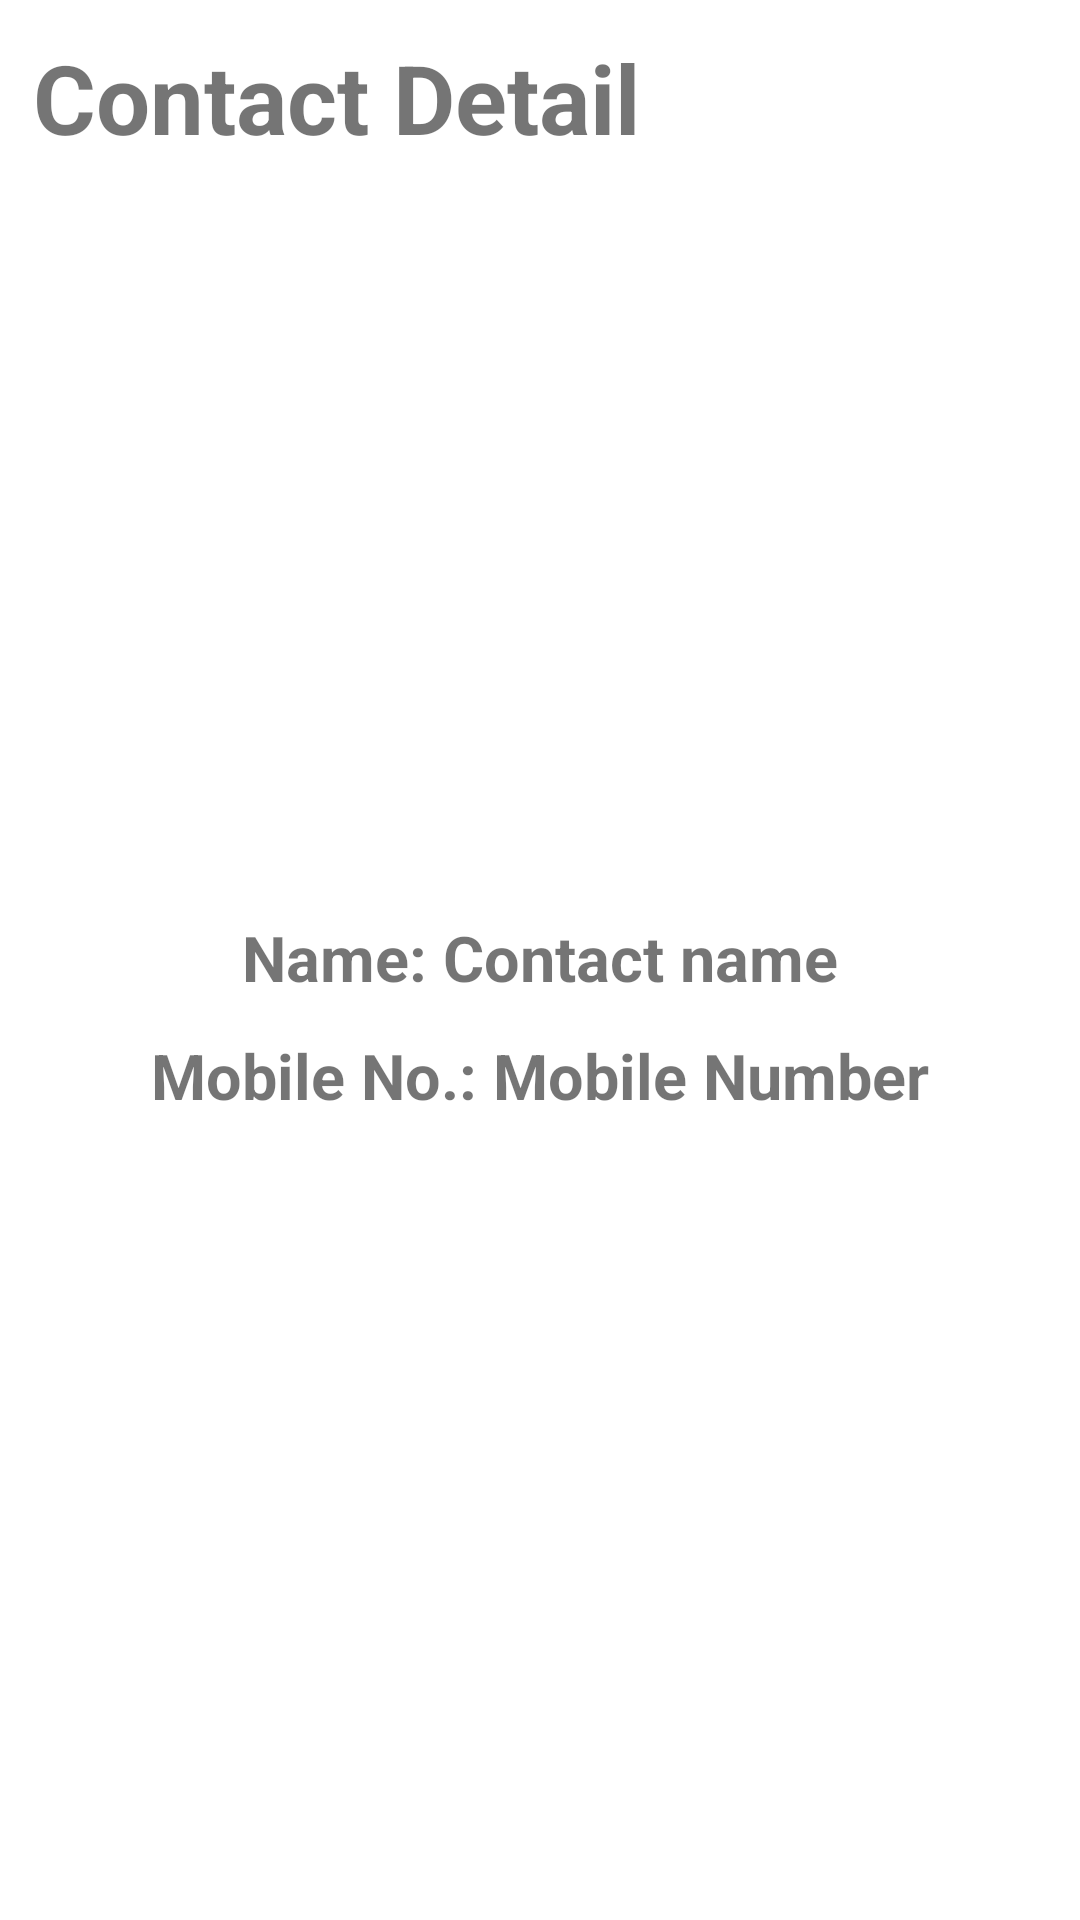

Layout XML and referenced resources for this Android screen:
<!-- AndroidManifest.xml: application theme Theme.Android_Learning_Tasks -->
<!-- res/layout/contact_detail_w5_t2.xml -->
<?xml version="1.0" encoding="utf-8"?>
<LinearLayout
    xmlns:android="http://schemas.android.com/apk/res/android"
    android:layout_width="match_parent"
    android:layout_height="match_parent"
    android:fitsSystemWindows="true"
    android:orientation="vertical"
    android:layout_margin="11dp">

    <TextView
        android:layout_width="match_parent"
        android:layout_height="wrap_content"
        android:text="Contact Detail"
        android:textSize="32sp"
        android:textStyle="bold"
        android:layout_margin="11dp"/>

    <LinearLayout
        android:layout_width="match_parent"
        android:layout_height="wrap_content"
        android:orientation="vertical"
        android:padding="24dp">

        <ImageView
            android:id="@+id/ivContact"
            android:layout_width="200dp"
            android:layout_height="200dp"
            android:src="@drawable/ic_launcher_background"
            android:layout_marginBottom="16dp"
            android:layout_gravity="center"/>

        <LinearLayout
            android:layout_width="match_parent"
            android:layout_height="wrap_content"
            android:layout_marginBottom="11dp"
            android:gravity="center"
            android:orientation="horizontal">

            <TextView
                android:layout_width="wrap_content"
                android:layout_height="wrap_content"
                android:textSize="21sp"
                android:textStyle="bold"
                android:text="Name: "/>

            <TextView
                android:id="@+id/tvName"
                android:layout_width="wrap_content"
                android:layout_height="wrap_content"
                android:textSize="21sp"
                android:textStyle="bold"
                android:text="Contact name"/>

        </LinearLayout>

        <LinearLayout
            android:layout_width="match_parent"
            android:layout_height="wrap_content"
            android:orientation="horizontal"
            android:gravity="center">

            <TextView
                android:layout_width="wrap_content"
                android:layout_height="wrap_content"
                android:textSize="21sp"
                android:textStyle="bold"
                android:text="Mobile No.: "/>


            <TextView
                android:id="@+id/tvMobile"
                android:layout_width="wrap_content"
                android:layout_height="wrap_content"
                android:textSize="21sp"
                android:textStyle="bold"
                android:text="Mobile Number"/>

        </LinearLayout>

    </LinearLayout>


</LinearLayout>
<!-- resources referenced by this layout -->
<resources>
  <style name="Theme.Android_Learning_Tasks" parent="Base.Theme.Android_Learning_Tasks" />
  <style name="Base.Theme.Android_Learning_Tasks" parent="Theme.MaterialComponents.DayNight.DarkActionBar">
          
          
      </style>
</resources>
